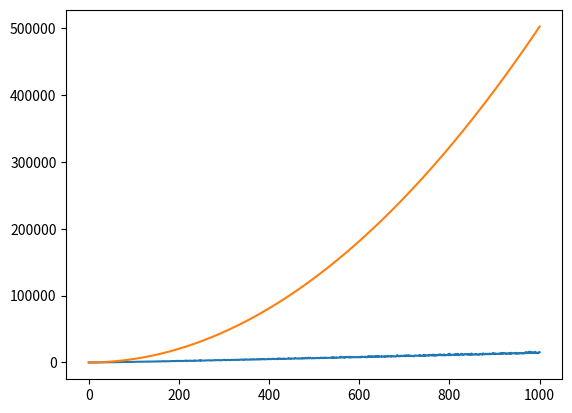

Here is the Python script that generated this plot:
# -*- coding: utf-8 -*-
"""
Created on Tue Aug 29 20:21:50 2023

[redacted]
"""
import sys
import random
import matplotlib.pyplot as plt
sys.setrecursionlimit(1500)

time=0

def partition(arr, low, high):
    global time
    pivot = arr[low]                                                       
    left = low + 1                                                           
    right = high                                                                     
    done = False                                                           
                                                                                  
    while not done:                                                                         
        time+=1                                                                                     
        while left <= right and arr[left] <= pivot:                                         
            time+=1                                                                              
            left += 1                                                                  
                                                                                            
        while arr[right] >= pivot and right >=left:                                       
            time+=1                                                                            
            right -= 1                                                                    
                                                                                                  
        if right < left:                                                          
            done= True                                                      
        else:                                                                 
            arr[left], arr[right] = arr[right], arr[left]                    
                                                                                 
            
    arr[low], arr[right] = arr[right], arr[low]                                             
    return right 

#Complexity Partition->O(n)

def quick_sort(arr, low, high):
    global time
    time+=1
    if low < high:                                                           
        pivot_index = partition(arr, low, high)                              
                                                                           
                                                                             
        quick_sort(arr, low, pivot_index - 1)                                          
        quick_sort(arr, pivot_index + 1, high)                                         

#Complexity Quick Sort Average Case-> O(n log n)
#Complexity Quick Sort Worst Case-> O(n^2)

my_list = [42, 17, 33, 13, 29, 21, 8, 55, 5, 18]
print("Original List: ", my_list)
quick_sort(my_list, 0, 9)
print("Sorted array:", my_list)



#Average Case
x=[]
y=[]
for m in range (1001):
    list1=[]
    for a in range(m):
        list1.append(random.randint(-1000, 1000));
    time=0
    x.append(m)
    quick_sort(list1, 0, m-1)
    y.append(time)
    
plt.plot(x, y)
plt.show()



#Worst Case
x=[]
y=[]
for m in range (1001):
    list1=[]
    for a in range(m):
        list1.append(m-a);
    time=0
    x.append(m)
    quick_sort(list1, 0, m-1)
    y.append(time)
    
plt.plot(x, y)
plt.show()
